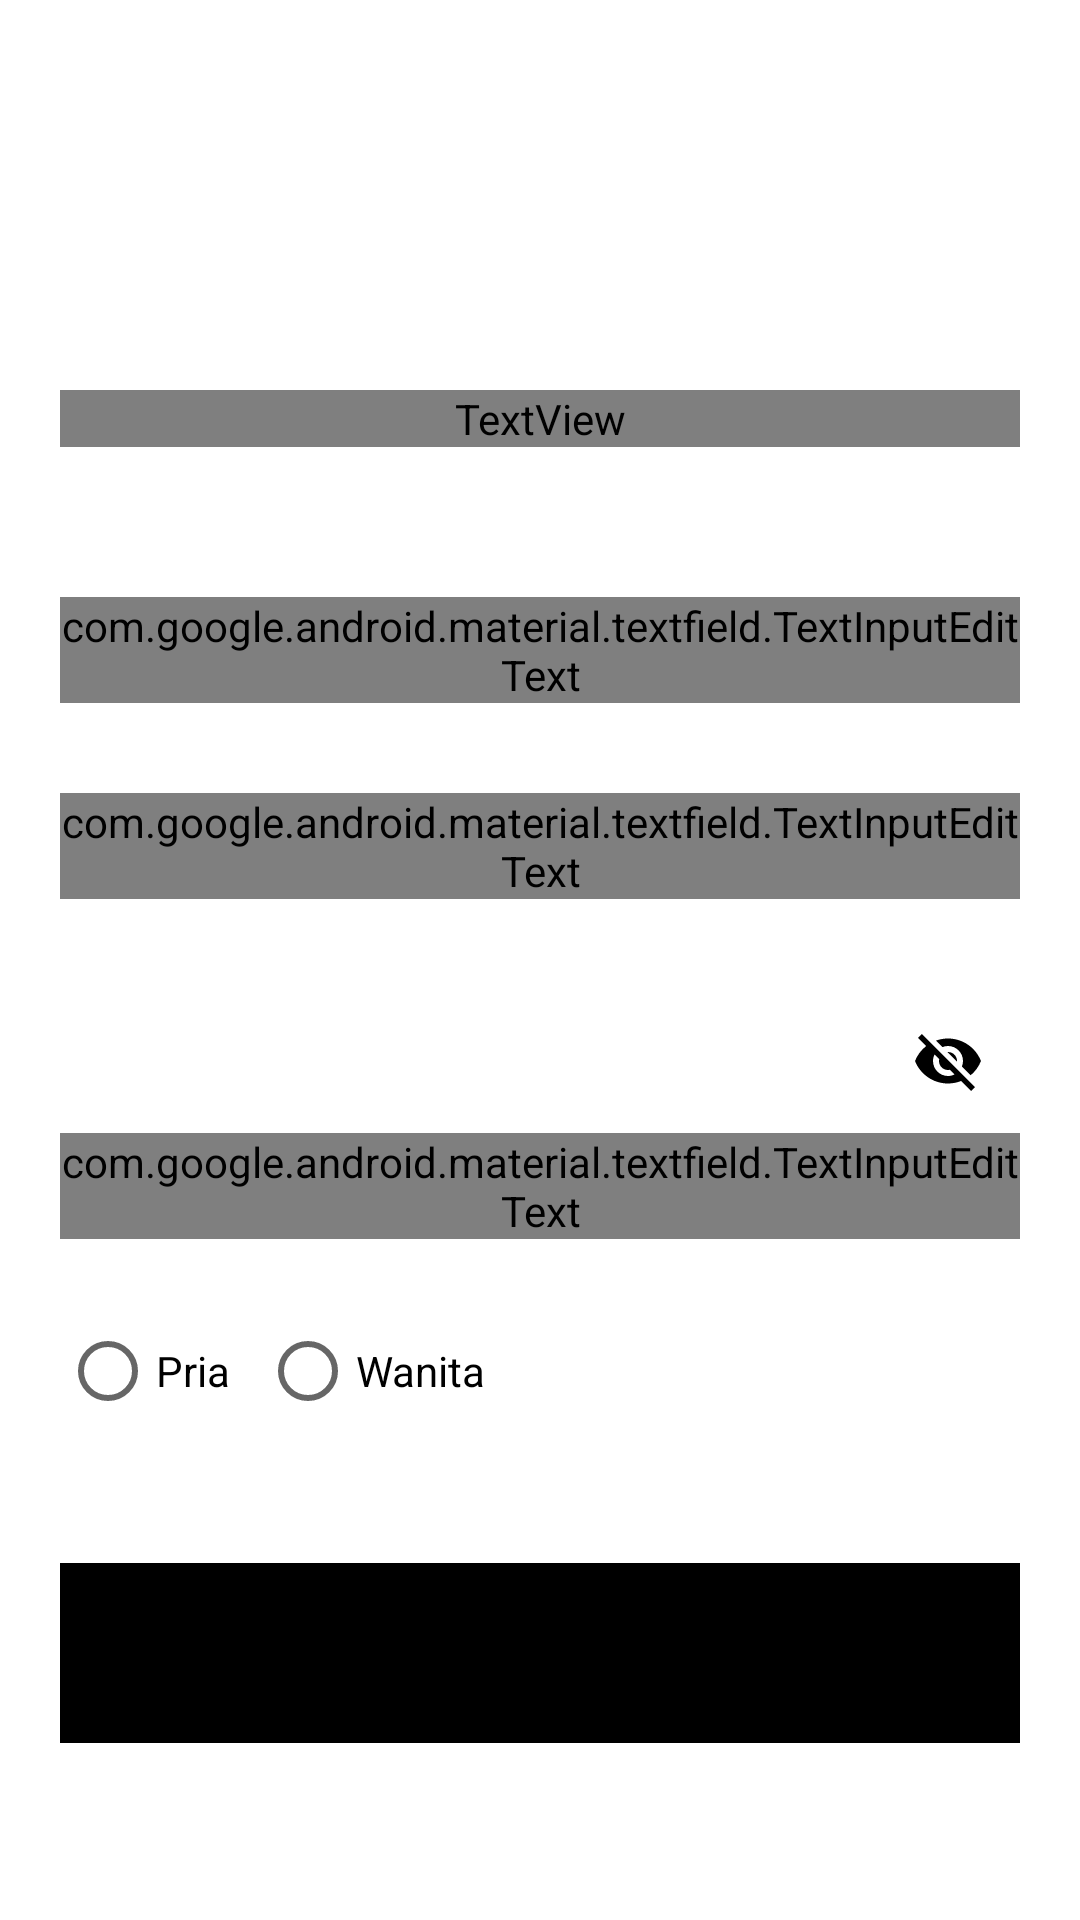

The Android layout XML behind this screen, and the referenced resources:
<!-- AndroidManifest.xml: application theme Theme.PinClothes -->
<!-- res/layout/activity_register.xml -->
<?xml version="1.0" encoding="utf-8"?>
<ScrollView xmlns:android="http://schemas.android.com/apk/res/android"
    xmlns:app="http://schemas.android.com/apk/res-auto"
    xmlns:tools="http://schemas.android.com/tools"
    android:layout_width="match_parent"
    android:layout_height="match_parent"
    tools:context=".ui.login.LoginActivity">

    <androidx.constraintlayout.widget.ConstraintLayout
        android:layout_width="match_parent"
        android:layout_height="wrap_content"
        android:paddingHorizontal="20dp">

        <TextView
            android:id="@+id/title_register"
            android:layout_width="match_parent"
            android:layout_height="wrap_content"
            android:text="Register"
            android:textColor="@color/black"
            android:layout_marginTop="130dp"
            android:textSize="30dp"
            android:fontFamily="@font/msemibold"
            app:layout_constraintEnd_toEndOf="parent"
            app:layout_constraintStart_toStartOf="parent"
            app:layout_constraintTop_toTopOf="parent" />

        <com.google.android.material.textfield.TextInputLayout
            android:id="@+id/textInputLayout"
            style="@style/Widget.Design.TextInputLayout"
            android:layout_width="match_parent"
            android:layout_height="wrap_content"
            android:layout_marginTop="50dp"
            app:layout_constraintEnd_toEndOf="parent"
            app:layout_constraintStart_toStartOf="parent"
            app:layout_constraintTop_toBottomOf="@id/title_register">

            <com.google.android.material.textfield.TextInputEditText
                android:id="@+id/edt_email"
                android:layout_width="match_parent"
                android:layout_height="wrap_content"
                android:hint="Email"
                android:fontFamily="@font/mmedium"
                android:inputType="textEmailAddress"
                android:textColor="@color/black" />

        </com.google.android.material.textfield.TextInputLayout>

        <com.google.android.material.textfield.TextInputLayout
            android:id="@+id/textInputLayout2"
            style="@style/Widget.Design.TextInputLayout"
            android:layout_width="match_parent"
            android:layout_height="wrap_content"
            android:layout_marginTop="30dp"
            app:layout_constraintEnd_toEndOf="parent"
            app:layout_constraintStart_toStartOf="parent"
            app:layout_constraintTop_toBottomOf="@id/textInputLayout">

            <com.google.android.material.textfield.TextInputEditText
                android:id="@+id/edt_username"
                android:layout_width="match_parent"
                android:layout_height="wrap_content"
                android:hint="Username"
                android:fontFamily="@font/mmedium"
                android:inputType="textEmailAddress"
                android:textColor="@color/black" />

        </com.google.android.material.textfield.TextInputLayout>

        <com.google.android.material.textfield.TextInputLayout
            android:id="@+id/textInputLayout3"
            style="@style/Widget.Design.TextInputLayout"
            android:layout_width="match_parent"
            android:layout_height="wrap_content"
            android:layout_marginTop="30dp"
            app:endIconContentDescription="null"
            app:endIconMode="password_toggle"
            app:endIconTint="@color/black"
            app:layout_constraintEnd_toEndOf="parent"
            app:layout_constraintStart_toStartOf="parent"
            app:layout_constraintTop_toBottomOf="@+id/textInputLayout2">

            <com.google.android.material.textfield.TextInputEditText
                android:id="@+id/edt_password"
                android:layout_width="match_parent"
                android:layout_height="wrap_content"
                android:fontFamily="@font/mmedium"
                android:hint="Password"
                android:inputType="textPassword"
                android:textColor="@color/black" />

        </com.google.android.material.textfield.TextInputLayout>

        <RadioGroup
            android:id="@+id/rg_gender"
            android:layout_width="match_parent"
            android:layout_height="wrap_content"
            android:orientation="horizontal"
            android:layout_marginTop="20dp"
            app:layout_constraintTop_toBottomOf="@id/textInputLayout3"
            app:layout_constraintEnd_toEndOf="parent"
            app:layout_constraintStart_toStartOf="parent" >

            <RadioButton
                android:id="@+id/male"
                android:layout_width="wrap_content"
                android:layout_height="wrap_content"
                android:text="Pria"/>

            <RadioButton
                android:id="@+id/female"
                android:layout_marginStart="10dp"
                android:layout_width="wrap_content"
                android:layout_height="wrap_content"
                android:text="Wanita"/>

        </RadioGroup>

        <ProgressBar
            android:id="@+id/pg_login"
            android:layout_width="20dp"
            android:layout_height="20dp"
            android:elevation="8dp"
            android:visibility="gone"
            android:indeterminateTint="@color/white"
            app:layout_constraintBottom_toBottomOf="@+id/btn_register"
            app:layout_constraintEnd_toEndOf="@+id/btn_register"
            app:layout_constraintStart_toStartOf="@+id/btn_register"
            app:layout_constraintTop_toTopOf="@+id/btn_register" />

        <Button
            android:id="@+id/btn_register"
            android:layout_width="match_parent"
            android:layout_height="60dp"
            android:layout_marginTop="40dp"
            android:layout_marginBottom="50dp"
            android:backgroundTint="@color/black"
            android:fontFamily="@font/msemibold"
            android:text="Register"
            android:textSize="15sp"
            app:layout_constraintBottom_toBottomOf="parent"
            app:layout_constraintEnd_toEndOf="parent"
            app:layout_constraintStart_toStartOf="parent"
            app:layout_constraintTop_toBottomOf="@+id/rg_gender" />

    </androidx.constraintlayout.widget.ConstraintLayout>

</ScrollView>
<!-- resources referenced by this layout -->
<resources>
  <style name="Theme.PinClothes" parent="Theme.MaterialComponents.DayNight.DarkActionBar">
          
          <item name="colorPrimary">@color/purple_500</item>
          <item name="colorPrimaryVariant">@color/purple_700</item>
          <item name="colorOnPrimary">@color/white</item>
          
          <item name="colorSecondary">@color/teal_200</item>
          <item name="colorSecondaryVariant">@color/teal_700</item>
          <item name="colorOnSecondary">@color/black</item>
          
          <item name="android:statusBarColor" tools:targetApi="l">?attr/colorPrimaryVariant</item>
          
      </style>
  <!-- not gathered from this repository: default colours our renderer supplied (Android Studio template values) -->
  <color name="purple_500">#FF6200EE</color>
  <color name="purple_700">#FF3700B3</color>
  <color name="teal_200">#FF03DAC5</color>
  <color name="teal_700">#FF018786</color>
  <color name="black">#FF000000</color>
  <color name="white">#FFFFFFFF</color>
</resources>
